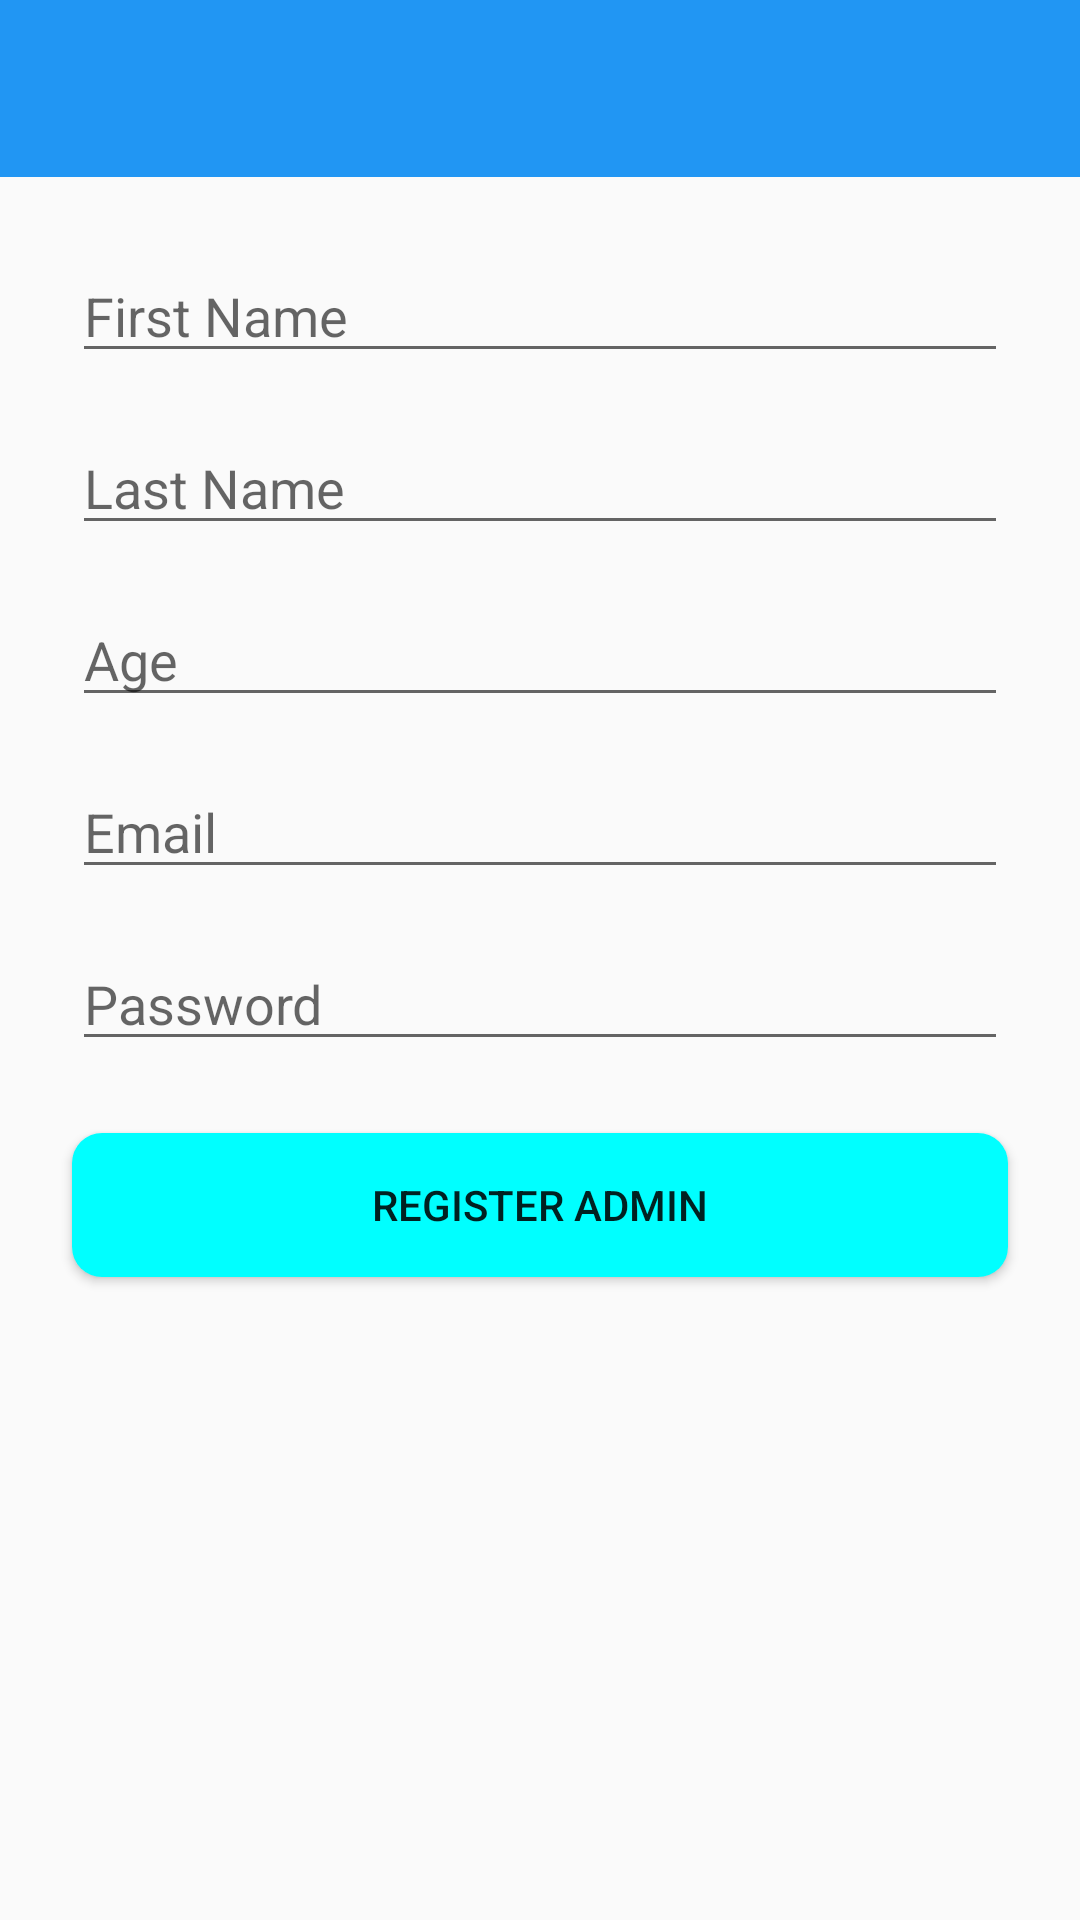

Write the Android layout XML for this screen, with the resource values it uses.
<!-- AndroidManifest.xml: application theme Theme.AppCompat.Light.NoActionBar -->
<!-- res/layout/activity_admin_registration.xml -->
<?xml version="1.0" encoding="utf-8"?>
<androidx.constraintlayout.widget.ConstraintLayout xmlns:android="http://schemas.android.com/apk/res/android"
    xmlns:app="http://schemas.android.com/apk/res-auto"
    xmlns:tools="http://schemas.android.com/tools"
    android:layout_width="match_parent"
    android:layout_height="match_parent"
    tools:context=".activities.AdminRegistrationActivity">

    <include
        android:id="@+id/header"
        layout="@layout/header_layout" />

    <EditText
        android:id="@+id/etFirstName"
        android:layout_width="0dp"
        android:layout_height="wrap_content"
        android:layout_marginStart="24dp"
        android:layout_marginTop="24dp"
        android:layout_marginEnd="24dp"
        android:hint="First Name"
        android:inputType="textPersonName"
        app:layout_constraintEnd_toEndOf="parent"
        app:layout_constraintStart_toStartOf="parent"
        app:layout_constraintTop_toBottomOf="@+id/header" />

    <EditText
        android:id="@+id/etLastName"
        android:layout_width="0dp"
        android:layout_height="wrap_content"
        android:layout_marginStart="24dp"
        android:layout_marginTop="16dp"
        android:layout_marginEnd="24dp"
        android:hint="Last Name"
        android:inputType="textPersonName"
        app:layout_constraintEnd_toEndOf="parent"
        app:layout_constraintStart_toStartOf="parent"
        app:layout_constraintTop_toBottomOf="@+id/etFirstName" />

    <EditText
        android:id="@+id/etAge"
        android:layout_width="0dp"
        android:layout_height="wrap_content"
        android:layout_marginStart="24dp"
        android:layout_marginTop="16dp"
        android:layout_marginEnd="24dp"
        android:hint="Age"
        android:inputType="number"
        app:layout_constraintEnd_toEndOf="parent"
        app:layout_constraintStart_toStartOf="parent"
        app:layout_constraintTop_toBottomOf="@+id/etLastName" />

    <EditText
        android:id="@+id/etEmail"
        android:layout_width="0dp"
        android:layout_height="wrap_content"
        android:layout_marginStart="24dp"
        android:layout_marginTop="16dp"
        android:layout_marginEnd="24dp"
        android:hint="Email"
        android:inputType="textEmailAddress"
        app:layout_constraintEnd_toEndOf="parent"
        app:layout_constraintStart_toStartOf="parent"
        app:layout_constraintTop_toBottomOf="@+id/etAge" />

    <EditText
        android:id="@+id/etPassword"
        android:layout_width="0dp"
        android:layout_height="wrap_content"
        android:layout_marginStart="24dp"
        android:layout_marginTop="16dp"
        android:layout_marginEnd="24dp"
        android:hint="Password"
        android:inputType="textPassword"
        app:layout_constraintEnd_toEndOf="parent"
        app:layout_constraintStart_toStartOf="parent"
        app:layout_constraintTop_toBottomOf="@+id/etEmail" />

    <Button
        android:id="@+id/btnRegisterAdmin"
        android:layout_width="0dp"
        android:layout_height="wrap_content"
        android:layout_marginStart="24dp"
        android:background="@drawable/blue_rounded_button"
        android:layout_marginTop="24dp"
        android:layout_marginEnd="24dp"
        android:text="Register Admin"
        app:layout_constraintEnd_toEndOf="parent"
        app:layout_constraintStart_toStartOf="parent"
        app:layout_constraintTop_toBottomOf="@+id/etPassword" />

</androidx.constraintlayout.widget.ConstraintLayout>
<!-- res/layout/header_layout.xml (included above) -->
<?xml version="1.0" encoding="utf-8"?>
<LinearLayout xmlns:android="http://schemas.android.com/apk/res/android"
    android:layout_width="match_parent"
    android:layout_height="wrap_content"
    android:background="@color/blue_header"
    android:padding="16dp">

    <TextView
        android:id="@+id/headerTitle"
        android:layout_width="wrap_content"
        android:layout_height="wrap_content"
        android:textColor="@android:color/white"
        android:textSize="20sp"
        android:textStyle="bold" />

</LinearLayout>
<!-- resources referenced by this layout -->
<resources>
  <color name="blue_header">#2196F3</color>
  <!-- drawable blue_rounded_button (drawable) -->
  <?xml version="1.0" encoding="utf-8"?>
  <shape xmlns:android="http://schemas.android.com/apk/res/android">
      <corners  android:radius="10dp"/>
      <solid android:color="#00FFFF"></solid>
  </shape>
</resources>
